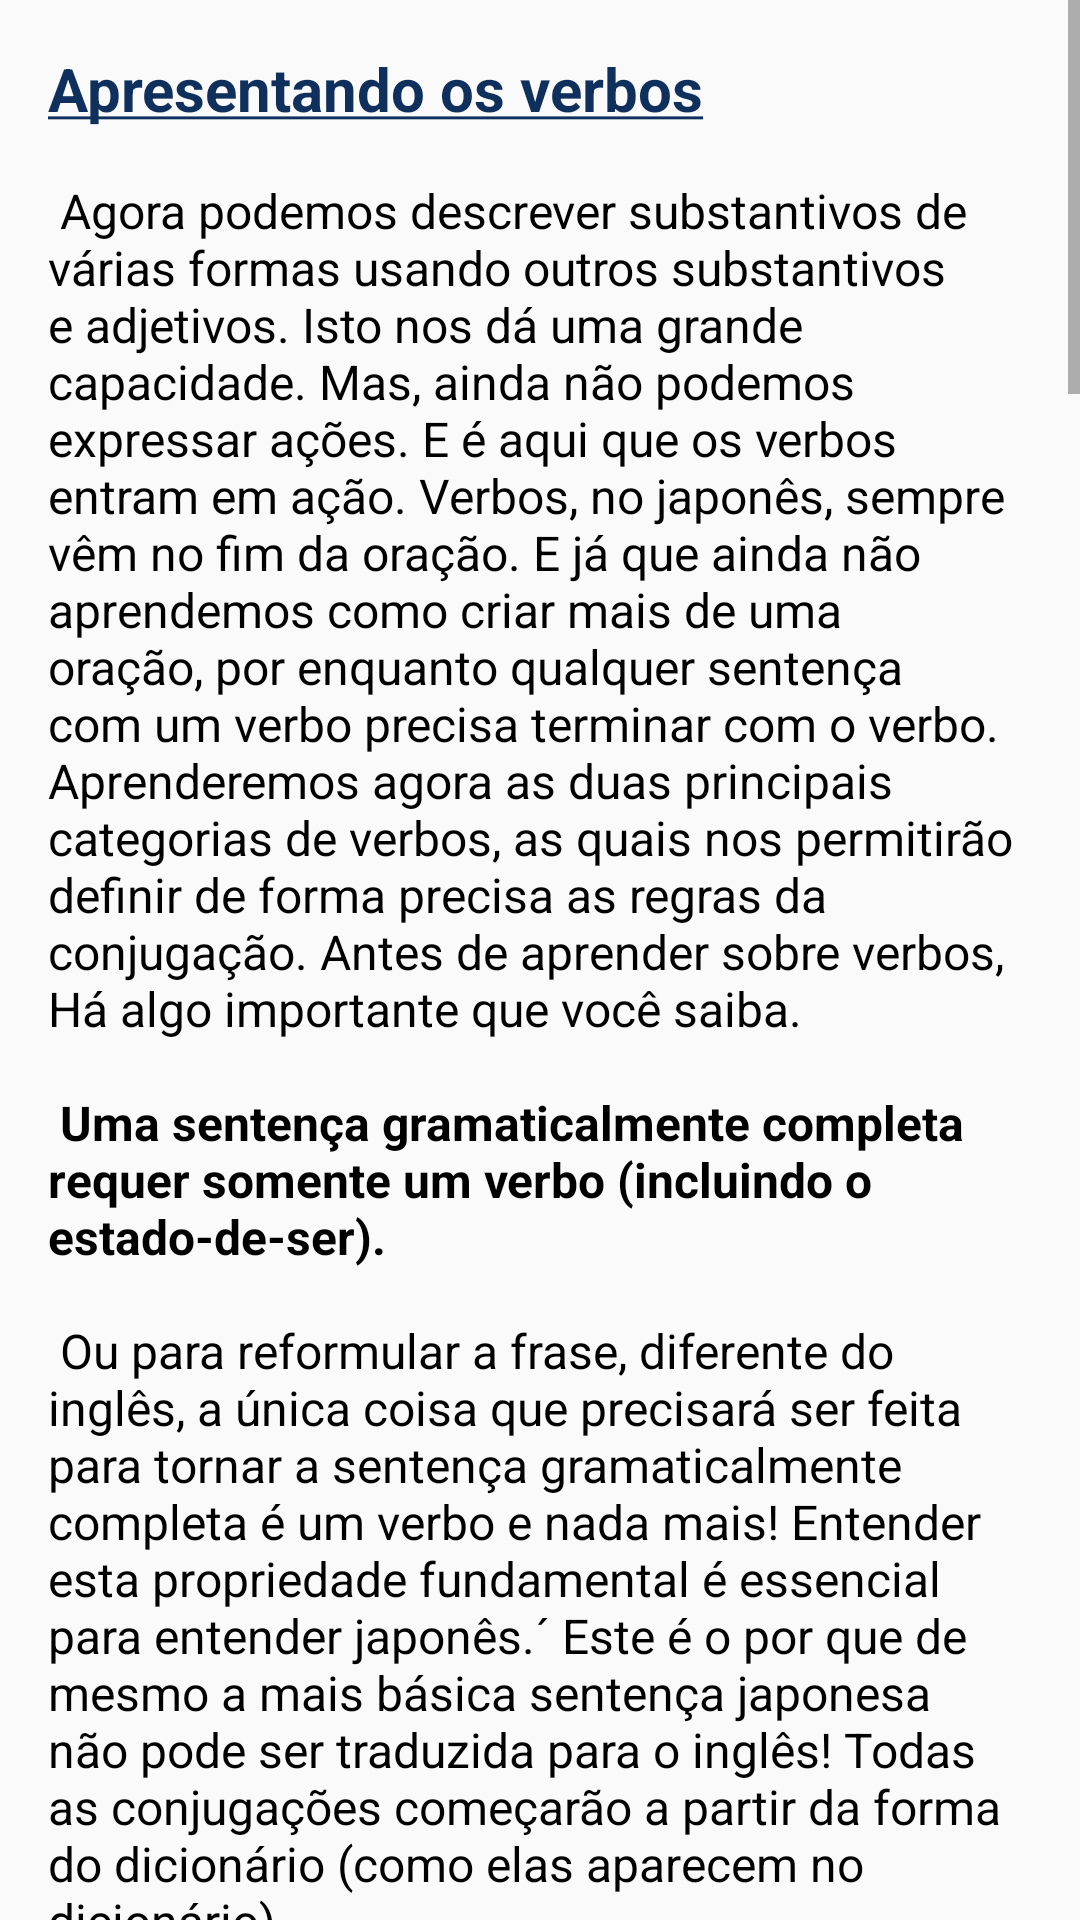

Layout XML and referenced resources for this Android screen:
<!-- AndroidManifest.xml: application theme Theme.GachiApp -->
<!-- res/layout/activity_estudo_verbos_basico.xml -->
<?xml version="1.0" encoding="utf-8"?>
<ScrollView
    xmlns:android="http://schemas.android.com/apk/res/android"
    xmlns:app="http://schemas.android.com/apk/res-auto"
    xmlns:tools="http://schemas.android.com/tools"
    android:layout_width="match_parent"
    android:layout_height="match_parent"
    android:fillViewport="true">

    <LinearLayout
        android:layout_width="match_parent"
        android:layout_height="match_parent"
        android:orientation="vertical"
        android:paddingStart="16dp"
        android:paddingTop="16dp"
        android:paddingEnd="16dp">

        <TextView
            android:id="@+id/intro"
            android:layout_width="match_parent"
            android:layout_height="wrap_content"
            android:text="@string/textEstudo11"
            android:textColor="@color/black"
            android:textIsSelectable="true"
            android:textSize="16sp" />

        <WebView
            android:id="@+id/webVerbsBasic"
            android:layout_width="match_parent"
            android:layout_height="wrap_content"
            android:layout_marginTop="16dp" />

        <View
            android:layout_marginTop="32dp"
            android:layout_width="match_parent"
            android:layout_height="1dp"
            android:background="@color/gray"/>

        <TextView
            android:id="@+id/textView8"
            android:layout_width="match_parent"
            android:layout_height="wrap_content"
            android:layout_marginTop="16dp"
            android:layout_marginBottom="16dp"
            android:text="@string/licenseIsrael"
            android:textAlignment="center"
            android:textColorLink="@color/strongBlue"
            android:textIsSelectable="true" />

    </LinearLayout>
</ScrollView>
<!-- resources referenced by this layout -->
<resources>
  <color name="black">#FF000000</color>
  <color name="gray">#737373</color>
  <color name="strongBlue">#00008B</color>
  <string name="licenseIsrael">O conteúdo desta página é proveniente do guia <a href="https://guidetojapanese.org/learn/">Tae Kim\'s Guide to Learning Japanese</a>\n
          Este trabalho está sob licença de <a href="http://creativecommons.org/licenses/by-nc-sa/4.0/?ref=chooser-v1">CC BY-NC-SA 4.0</a>\n
          Copyright © 2003-2007 Tae Kim (taekim.japanese@gmail.com)\n
          Portuguese Translation by Israel G. Crisanto</string>
  <color name="mainBlue">#5EA6B4</color>
  <color name="darkerBlue">#0F305C</color>
  <color name="white">#FFFFFFFF</color>
  <color name="teal_200">#FF03DAC5</color>
  <color name="teal_700">#FF018786</color>
</resources>
